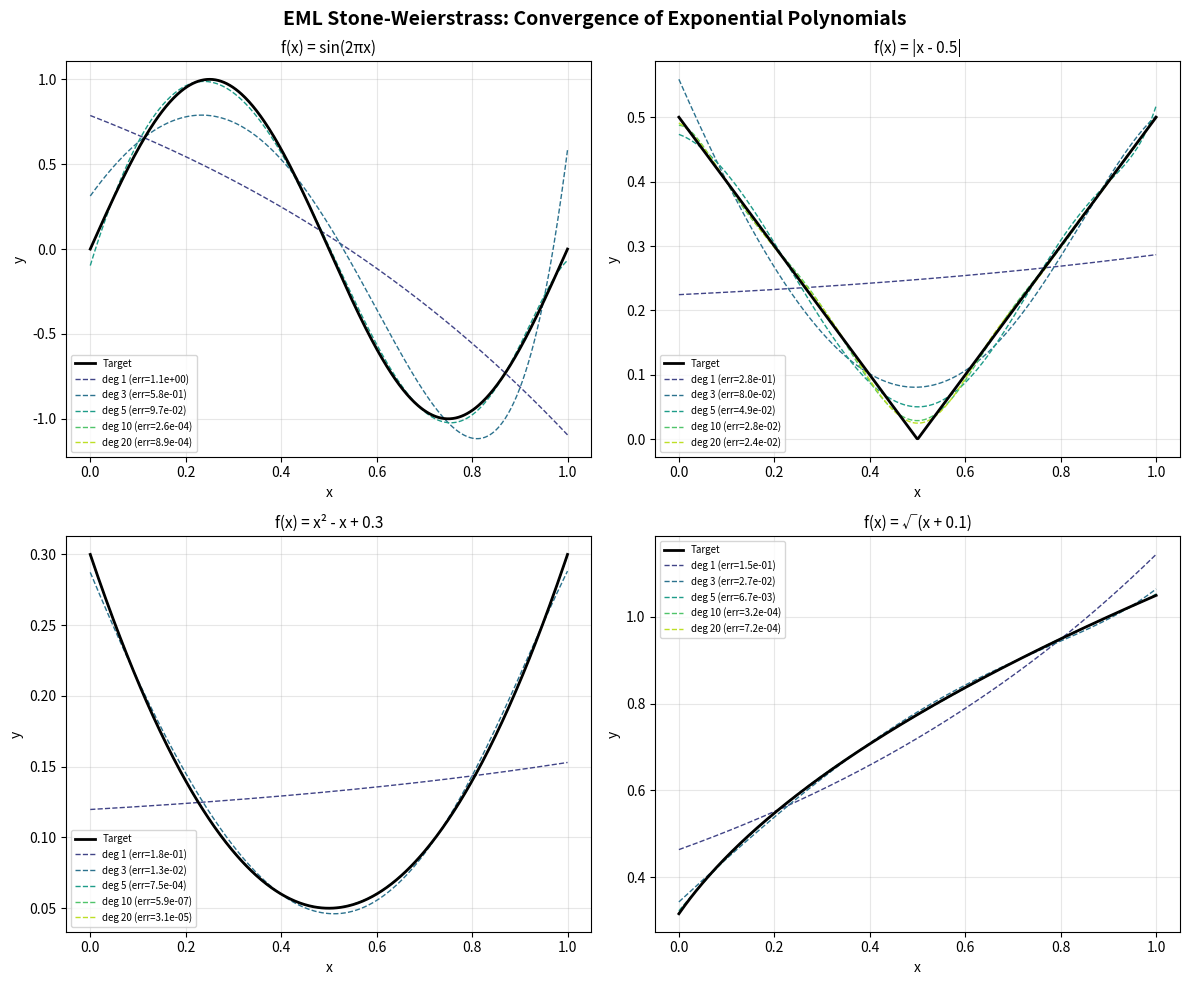
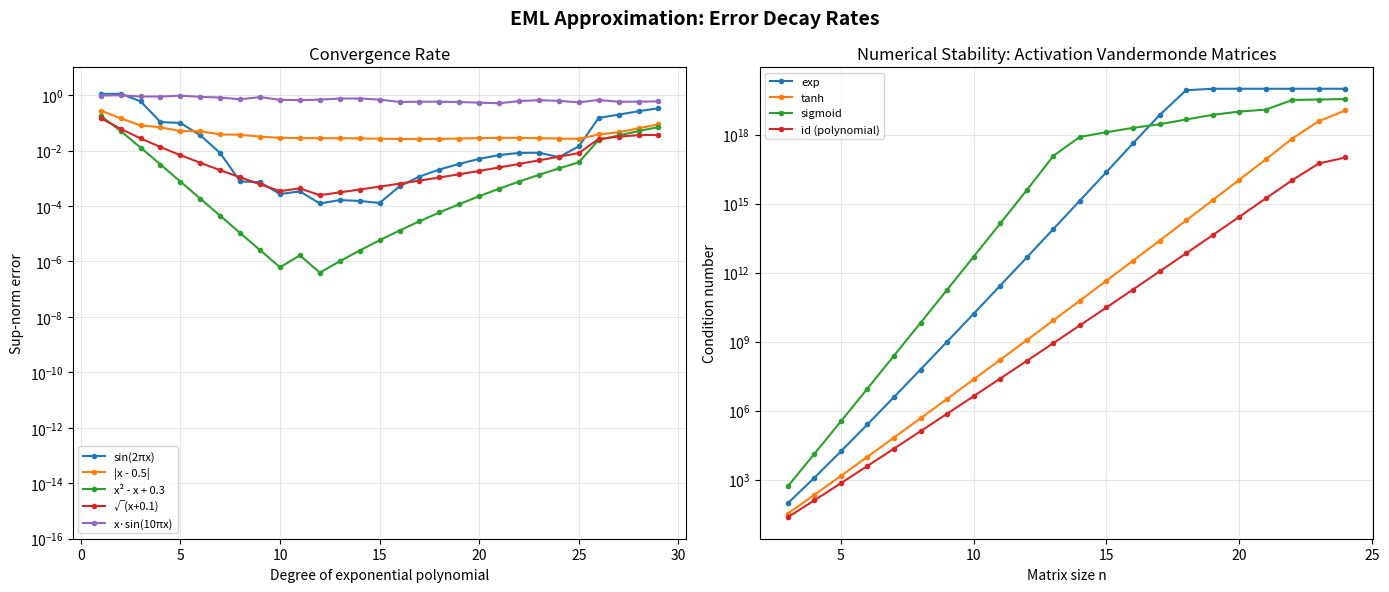

Here is the Python script that generated these plots, in order:
#!/usr/bin/env python3
"""
EML Stone-Weierstrass Demo

Demonstrates that the algebra generated by exp(x) can approximate
any continuous function on [0,1]. We construct explicit exponential
polynomial approximations and measure their accuracy.
"""

import numpy as np
from typing import Callable

def exp_polynomial_approximation(
    f: Callable[[np.ndarray], np.ndarray],
    degree: int,
    n_points: int = 1000
) -> tuple[np.ndarray, float]:
    """
    Approximate f on [0,1] by a polynomial in exp(x):
        g(x) = c_0 + c_1*exp(x) + c_2*exp(2x) + ... + c_d*exp(d*x)

    Returns coefficients and sup-norm error.
    """
    x = np.linspace(0, 1, n_points)
    # Build Vandermonde-like matrix with exponential monomials
    V = np.column_stack([np.exp(k * x) for k in range(degree + 1)])
    y = f(x)
    # Least squares fit
    coeffs, _, _, _ = np.linalg.lstsq(V, y, rcond=None)

    # Compute approximation and error
    approx = V @ coeffs
    error = np.max(np.abs(approx - y))

    return coeffs, error


def demo_approximation():
    """Demonstrate EML approximation of various functions."""
    print("=" * 60)
    print("EML Stone-Weierstrass: Exponential Polynomial Approximation")
    print("=" * 60)

    # Target functions
    targets = {
        "x^2": lambda x: x**2,
        "sin(2πx)": lambda x: np.sin(2 * np.pi * x),
        "|x - 0.5|": lambda x: np.abs(x - 0.5),
        "x^3 - x": lambda x: x**3 - x,
        "sqrt(x+0.1)": lambda x: np.sqrt(x + 0.1),
    }

    for name, f in targets.items():
        print(f"\nTarget: f(x) = {name}")
        print(f"  {'Degree':>8}  {'Sup-norm error':>15}")
        print(f"  {'------':>8}  {'-------------':>15}")
        for d in [1, 2, 3, 5, 8, 12, 20]:
            _, err = exp_polynomial_approximation(f, d)
            print(f"  {d:>8}  {err:>15.2e}")


def demo_separation():
    """Demonstrate the separation property: exp(x) != exp(y) for x != y."""
    print("\n" + "=" * 60)
    print("Separation Property: exp distinguishes distinct points")
    print("=" * 60)

    pairs = [(0.0, 1.0), (0.3, 0.7), (0.49, 0.51), (0.499, 0.501)]
    for x, y in pairs:
        sep = abs(np.exp(x) - np.exp(y))
        print(f"  |exp({x}) - exp({y})| = {sep:.6e}")


def demo_exp_not_polynomial():
    """Show exp is not a polynomial by comparing derivatives."""
    print("\n" + "=" * 60)
    print("exp is NOT a polynomial: derivative comparison")
    print("=" * 60)

    x0 = 0.5
    exp_val = np.exp(x0)
    print(f"\n  At x = {x0}:")
    print(f"  All derivatives of exp equal exp(x) = {exp_val:.6f}")
    print(f"  But polynomial of degree d has (d+1)-th derivative = 0")
    print(f"  Contradiction for any finite d!")

    # Best polynomial approximation
    for d in [2, 5, 10, 20]:
        x = np.linspace(0, 1, 1000)
        coeffs = np.polyfit(x, np.exp(x), d)
        p = np.poly1d(coeffs)
        err = np.max(np.abs(np.exp(x) - p(x)))
        print(f"  Best poly degree {d:>2}: max error = {err:.2e}")


def demo_exponential_monomials():
    """Compare approximation by exp monomials vs standard monomials."""
    print("\n" + "=" * 60)
    print("Exponential Monomials vs Standard Polynomials")
    print("=" * 60)

    f = lambda x: np.sin(2 * np.pi * x)
    x = np.linspace(0, 1, 1000)

    for d in [3, 5, 8, 12]:
        # Standard polynomial
        V_poly = np.column_stack([x**k for k in range(d + 1)])
        c_poly, _, _, _ = np.linalg.lstsq(V_poly, f(x), rcond=None)
        err_poly = np.max(np.abs(V_poly @ c_poly - f(x)))

        # Exponential polynomial
        V_exp = np.column_stack([np.exp(k * x) for k in range(d + 1)])
        c_exp, _, _, _ = np.linalg.lstsq(V_exp, f(x), rcond=None)
        err_exp = np.max(np.abs(V_exp @ c_exp - f(x)))

        cond_poly = np.linalg.cond(V_poly)
        cond_exp = np.linalg.cond(V_exp)

        print(f"  Degree {d:>2}: poly err={err_poly:.2e} (cond={cond_poly:.1e})"
              f"  exp err={err_exp:.2e} (cond={cond_exp:.1e})")


if __name__ == "__main__":
    demo_approximation()
    demo_separation()
    demo_exp_not_polynomial()
    demo_exponential_monomials()


#!/usr/bin/env python3
"""
Visualization: EML Approximation Convergence

Shows how exponential polynomial approximations converge to
target functions as degree increases.
"""

import numpy as np
import matplotlib.pyplot as plt


def build_exp_vandermonde(x, degree):
    return np.column_stack([np.exp(k * x) for k in range(degree + 1)])


def eml_fit(x, y, degree):
    V = build_exp_vandermonde(x, degree)
    coeffs, _, _, _ = np.linalg.lstsq(V, y, rcond=None)
    return V @ coeffs, coeffs


def main():
    fig, axes = plt.subplots(2, 2, figsize=(12, 10))
    fig.suptitle("EML Stone-Weierstrass: Convergence of Exponential Polynomials",
                 fontsize=14, fontweight='bold')

    x = np.linspace(0, 1, 500)
    targets = {
        "f(x) = sin(2πx)": np.sin(2 * np.pi * x),
        "f(x) = |x - 0.5|": np.abs(x - 0.5),
        "f(x) = x² - x + 0.3": x**2 - x + 0.3,
        "f(x) = √(x + 0.1)": np.sqrt(x + 0.1),
    }

    degrees = [1, 3, 5, 10, 20]
    colors = plt.cm.viridis(np.linspace(0.2, 0.9, len(degrees)))

    for ax, (name, y_target) in zip(axes.flat, targets.items()):
        ax.plot(x, y_target, 'k-', linewidth=2, label='Target', zorder=10)

        for d, color in zip(degrees, colors):
            y_approx, _ = eml_fit(x, y_target, d)
            err = np.max(np.abs(y_approx - y_target))
            ax.plot(x, y_approx, '--', color=color, linewidth=1,
                   label=f'deg {d} (err={err:.1e})')

        ax.set_title(name, fontsize=11)
        ax.set_xlabel('x')
        ax.set_ylabel('y')
        ax.legend(fontsize=7, loc='best')
        ax.grid(True, alpha=0.3)

    plt.tight_layout()
    plt.savefig('eml_approximation_convergence.png', dpi=150, bbox_inches='tight')
    plt.close()
    print("Saved: eml_approximation_convergence.png")


if __name__ == "__main__":
    main()


#!/usr/bin/env python3
"""
Visualization: Error Decay Rate for EML Approximation

Plots how the approximation error decreases as the degree of the
exponential polynomial increases, for various target functions.
"""

import numpy as np
import matplotlib.pyplot as plt


def build_exp_vandermonde(x, degree):
    return np.column_stack([np.exp(k * x) for k in range(degree + 1)])


def compute_error(f_values, x, degree):
    V = build_exp_vandermonde(x, degree)
    coeffs, _, _, _ = np.linalg.lstsq(V, f_values, rcond=None)
    approx = V @ coeffs
    return np.max(np.abs(approx - f_values))


def main():
    fig, (ax1, ax2) = plt.subplots(1, 2, figsize=(14, 6))
    fig.suptitle("EML Approximation: Error Decay Rates", fontsize=14, fontweight='bold')

    x = np.linspace(0, 1, 2000)
    degrees = list(range(1, 30))

    targets = {
        "sin(2πx)": np.sin(2 * np.pi * x),
        "|x - 0.5|": np.abs(x - 0.5),
        "x² - x + 0.3": x**2 - x + 0.3,
        "√(x+0.1)": np.sqrt(x + 0.1),
        "x·sin(10πx)": x * np.sin(10 * np.pi * x),
    }

    # Left: Error vs degree (log scale)
    for name, y in targets.items():
        errors = []
        for d in degrees:
            try:
                err = compute_error(y, x, d)
                errors.append(max(err, 1e-16))
            except Exception:
                errors.append(errors[-1] if errors else 1.0)
        ax1.semilogy(degrees, errors, 'o-', markersize=3, label=name)

    ax1.set_xlabel('Degree of exponential polynomial')
    ax1.set_ylabel('Sup-norm error')
    ax1.set_title('Convergence Rate')
    ax1.legend(fontsize=8)
    ax1.grid(True, alpha=0.3)
    ax1.set_ylim(1e-16, 10)

    # Right: Condition number comparison
    activations = {
        "exp": np.exp,
        "tanh": np.tanh,
        "sigmoid": lambda t: 1 / (1 + np.exp(-t)),
        "id (polynomial)": lambda t: t,
    }

    sizes = list(range(3, 25))
    for name, sigma in activations.items():
        conds = []
        x_grid = np.linspace(0.01, 0.99, 50)
        for n in sizes:
            try:
                V = np.column_stack([sigma(x_grid)**j for j in range(n)])
                c = np.linalg.cond(V)
                conds.append(min(c, 1e20))
            except Exception:
                conds.append(1e20)
        ax2.semilogy(sizes, conds, 'o-', markersize=3, label=name)

    ax2.set_xlabel('Matrix size n')
    ax2.set_ylabel('Condition number')
    ax2.set_title('Numerical Stability: Activation Vandermonde Matrices')
    ax2.legend(fontsize=8)
    ax2.grid(True, alpha=0.3)

    plt.tight_layout()
    plt.savefig('eml_error_decay.png', dpi=150, bbox_inches='tight')
    plt.close()
    print("Saved: eml_error_decay.png")


if __name__ == "__main__":
    main()
